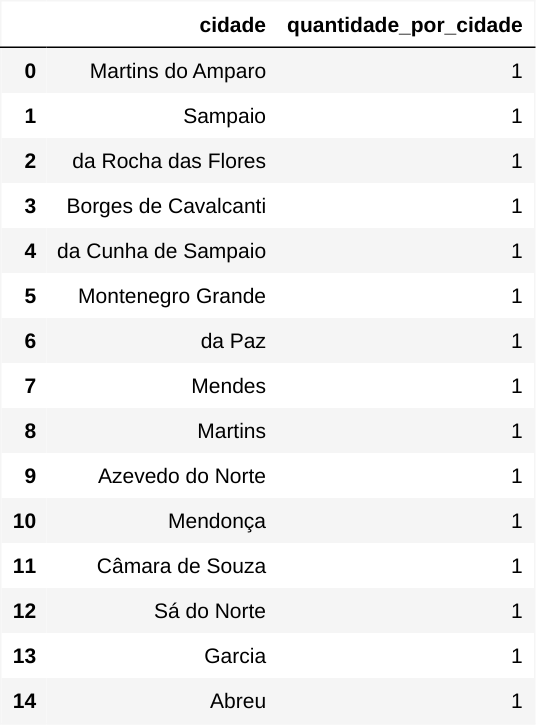

Data behind this chart, as committed beside it:
cidade, quantidade_por_cidade
Martins do Amparo, 1
Sampaio, 1
da Rocha das Flores, 1
Borges de Cavalcanti, 1
da Cunha de Sampaio, 1
Montenegro Grande, 1
da Paz, 1
Mendes, 1
Martins, 1
Azevedo do Norte, 1
Mendonça, 1
Câmara de Souza, 1
Sá do Norte, 1
Garcia, 1
Abreu, 1
